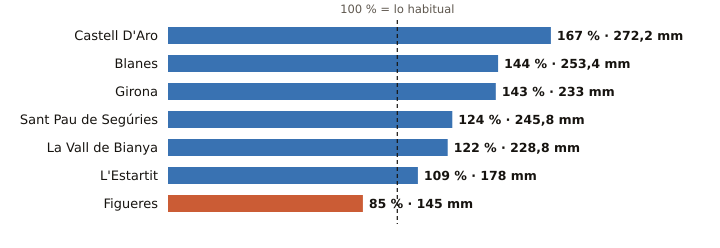

The data file committed next to this chart (first rows):
estacion, provincia, indicativo, mm_otono, referencia_mm, pct, periodo_referencia, hasta, hora
Castell D'Aro, Girona, 0284X, 272.2, 163.0, 167, 2009-2025, 2026-11-10, 5
Blanes, Girona, 0281Y, 253.4, 175.7, 144, 2009-2025, 2026-11-10, 5
Girona, Girona, 0370E, 233.0, 162.9, 143, 2009-2025, 2026-11-10, 6
Sant Pau de Segúries, Girona, 0312X, 245.8, 197.9, 124, 2009-2025, 2026-11-10, 5
La Vall de Bianya, Girona, 0394X, 228.8, 186.8, 122, 2006-2025, 2026-11-10, 6
L'Estartit, Girona, 0385X, 178.0, 163.1, 109, 2005-2025, 2026-11-10, 6
Figueres, Girona, 0429X, 145.0, 170.2, 85, 2009-2025, 2026-11-10, 6
